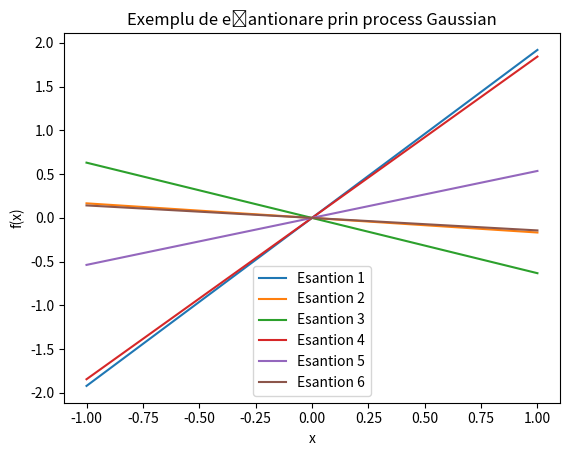

Write Python code to recreate this figure.
import numpy as np
import matplotlib.pyplot as plt
# # ex 1. part 1
#
# # declaram media si varianta
# media = 2
# varianta = 1.5
#
# # esantionam distributia gaussiana unidimensionala
# esantioane_unidimensionale = np.random.normal(media, np.sqrt(varianta), 1000)
#
# # afisam histrograma
# plt.hist(esantioane_unidimensionale, bins=50, density=True, alpha=0.6, color='g')
# plt.title('Distributie gaussiana unidimensionala')
# plt.xlabel('Valoare')
# plt.ylabel('Frecventa')
# plt.show()



# # ex 2 part 2 bidimensionala
#
# import numpy as np
# import matplotlib.pyplot as plt
#
# # declaram distributia gaussiana bidimensionala
#
# # Alta matrice covarianta random
# # medieBidimensionala = np.array([1, 2])
# # covariantaBidimensionala = np.array([[2, 1], [1, 2]])
#
#
# # Matrice covarianta wiki
# medieBidimensionala = np.array([0, 0])
# covariantaBidimensionala = np.array([[0.5,1], [1, 0.5]])
#
#
#
# # esantionare din distributia gauss bidim.
# esantioaneBidimensionale = np.random.multivariate_normal(medieBidimensionala, covariantaBidimensionala, 1000)
#
# # Afișare scatter plot
# plt.scatter(esantioaneBidimensionale[:, 0], esantioaneBidimensionale[:, 1], alpha=0.6, color='b')
# plt.title('Distributie gaussiana Bidimensionala')
# plt.xlabel('X')
# plt.ylabel('Y')
# plt.show()





import numpy as np
import matplotlib.pyplot as plt


d = 5  # setam dimensiunea spatiului de lucru
interval_lucru = [-1, 1]

# matricea de covarianta
def calcul_matrice_covarianta(d, interval_lucru):
    x = np.linspace(interval_lucru[0], interval_lucru[1], d)
    cij = np.outer(x, x)  # covarianta liniara x^Ty
    return cij

# esantionare din distrub gaussiana
def esantionare_proces_Gaussian(covarianța, num_esantioane=1):
    # esantionare din distrub normala multidimensionala
    esantioane = np.random.multivariate_normal(np.zeros(d), covarianța, num_esantioane)
    return esantioane



covarianta = calcul_matrice_covarianta(d, interval_lucru)
esantioane = esantionare_proces_Gaussian(covarianta, num_esantioane=6)

# afisam graficul
for i in range(esantioane.shape[0]):
    plt.plot(np.linspace(interval_lucru[0], interval_lucru[1], d), esantioane[i, :], label=f'Esantion {i+1}')

plt.title('Exemplu de eșantionare prin process Gaussian')
plt.xlabel('x')
plt.ylabel('f(x)')
plt.legend()
plt.show()

